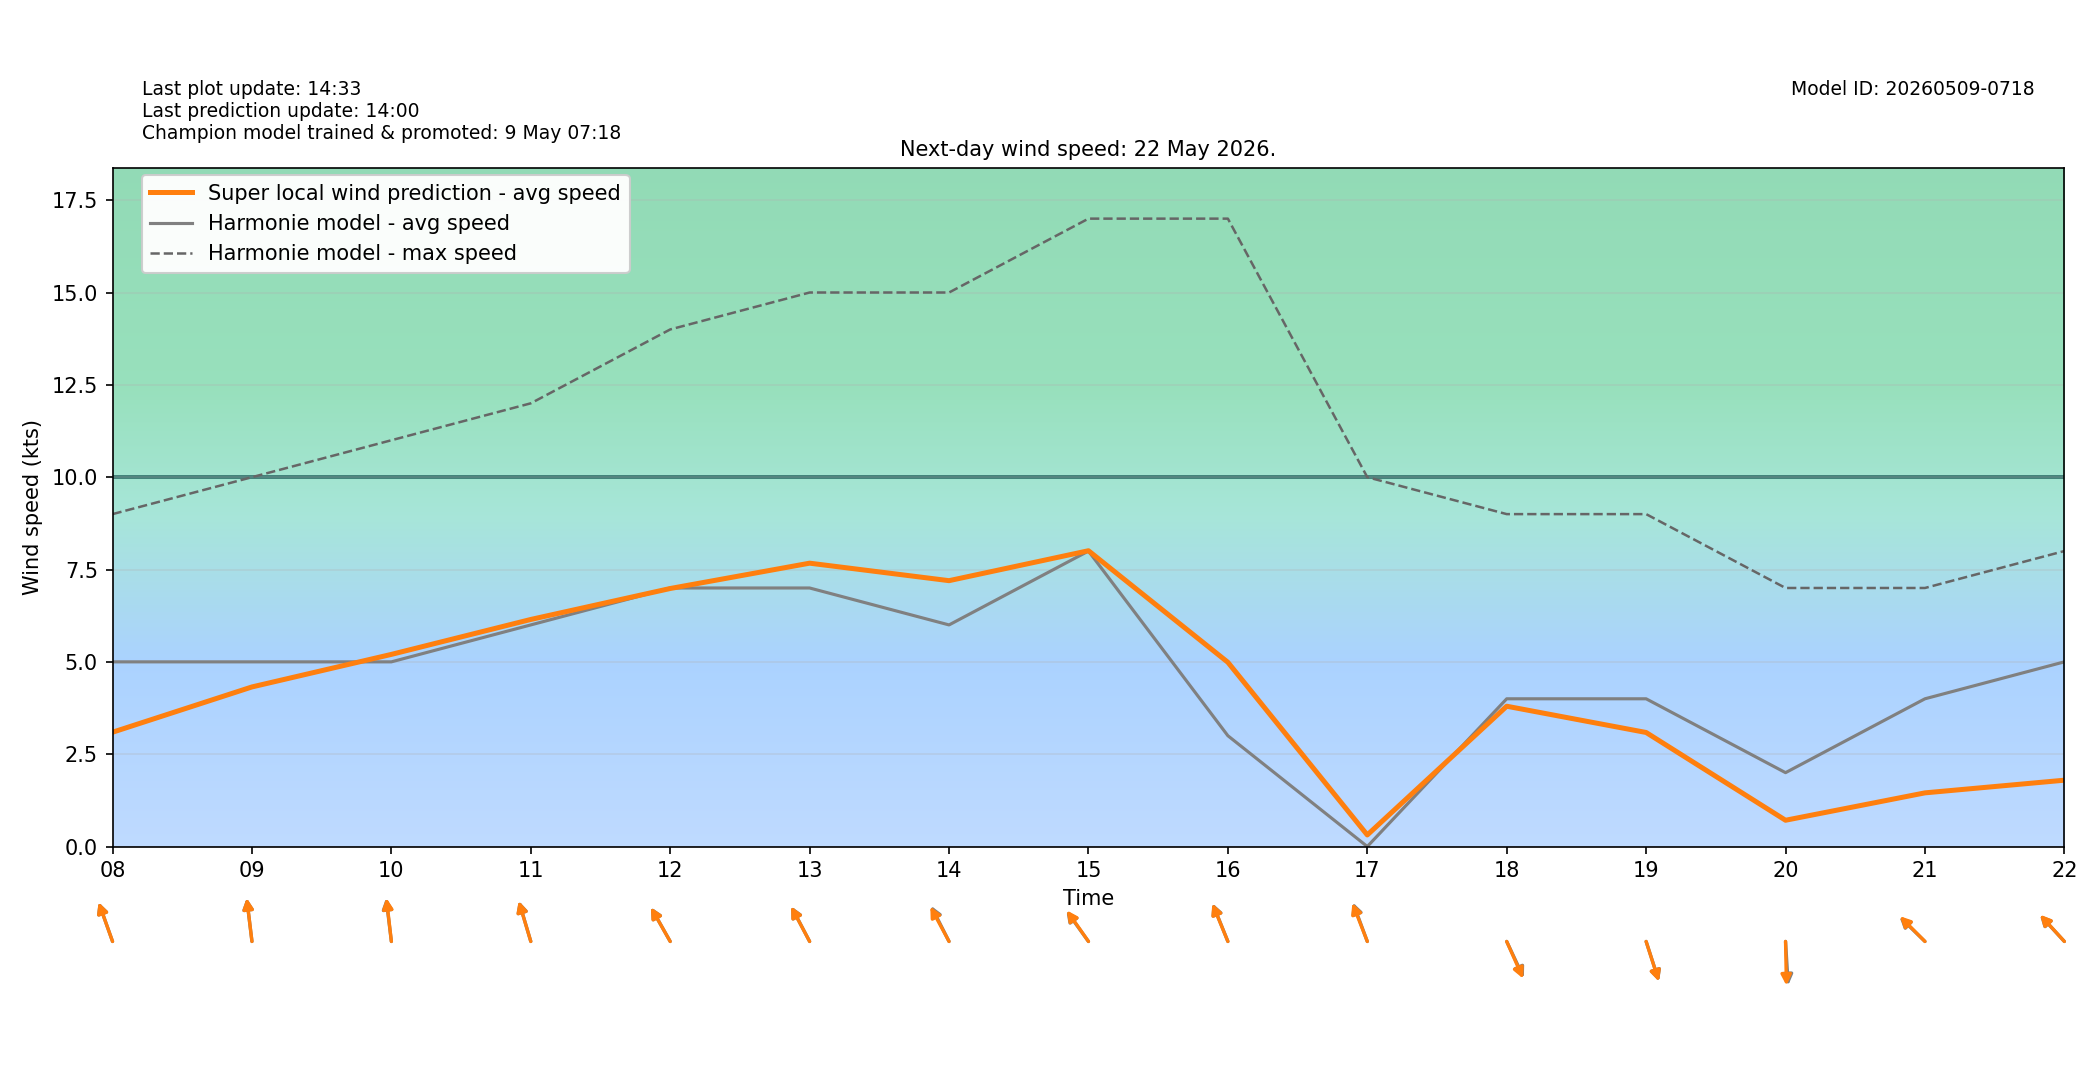

The file beside this chart, header and first rows:
target_time_utc, target_time_local, hour_utc, hour_local, forecast_wind_speed, forecast_wind_min, forecast_wind_max, lstm_pred_wind_speed, delta_speed_lstm_minus_forecast, forecast_wind_dir_deg, lstm_pred_wind_dir_deg, delta_dir_lstm_minus_forecast
2026-05-21T22:00:00Z, 2026-05-22T00:00:00+0200, 22, 00, 2.0, 2.0, 3.0, 1.037, -0.963, 185.0, 186.6, 1.567
2026-05-21T23:00:00Z, 2026-05-22T01:00:00+0200, 23, 01, 2.0, 2.0, 3.0, 0.9788, -1.021, 177.0, 178.4, 1.444
2026-05-22T00:00:00Z, 2026-05-22T02:00:00+0200, 00, 02, 4.0, 4.0, 5.0, 1.392, -2.608, 158.0, 160.3, 2.298
2026-05-22T01:00:00Z, 2026-05-22T03:00:00+0200, 01, 03, 4.0, 4.0, 6.0, 1.373, -2.627, 151.0, 151.8, 0.8216
2026-05-22T02:00:00Z, 2026-05-22T04:00:00+0200, 02, 04, 5.0, 5.0, 8.0, 1.951, -3.049, 151.0, 151.7, 0.6515
2026-05-22T03:00:00Z, 2026-05-22T05:00:00+0200, 03, 05, 5.0, 5.0, 9.0, 2.415, -2.585, 160.0, 158.9, -1.127
2026-05-22T04:00:00Z, 2026-05-22T06:00:00+0200, 04, 06, 4.0, 4.0, 7.0, 1.529, -2.471, 141.0, 141.6, 0.621
2026-05-22T05:00:00Z, 2026-05-22T07:00:00+0200, 05, 07, 5.0, 5.0, 8.0, 2.175, -2.825, 136.0, 138.4, 2.388
2026-05-22T06:00:00Z, 2026-05-22T08:00:00+0200, 06, 08, 5.0, 5.0, 9.0, 3.095, -1.905, 153.0, 152.9, -0.09798
2026-05-22T07:00:00Z, 2026-05-22T09:00:00+0200, 07, 09, 5.0, 5.0, 10.0, 4.321, -0.6792, 170.0, 170.2, 0.1742
2026-05-22T08:00:00Z, 2026-05-22T10:00:00+0200, 08, 10, 5.0, 5.0, 11.0, 5.202, 0.2021, 170.0, 170.7, 0.6588
2026-05-22T09:00:00Z, 2026-05-22T11:00:00+0200, 09, 11, 6.0, 6.0, 12.0, 6.148, 0.148, 157.0, 156.7, -0.254
2026-05-22T10:00:00Z, 2026-05-22T12:00:00+0200, 10, 12, 7.0, 7.0, 14.0, 6.986, -0.01407, 141.0, 140.8, -0.2032
2026-05-22T11:00:00Z, 2026-05-22T13:00:00+0200, 11, 13, 7.0, 7.0, 15.0, 7.672, 0.6717, 143.0, 142.7, -0.3183
2026-05-22T12:00:00Z, 2026-05-22T14:00:00+0200, 12, 14, 6.0, 6.0, 15.0, 7.198, 1.198, 144.0, 142.3, -1.666
2026-05-22T13:00:00Z, 2026-05-22T15:00:00+0200, 13, 15, 8.0, 8.0, 17.0, 8.009, 0.008814, 134.0, 134.9, 0.9175
2026-05-22T14:00:00Z, 2026-05-22T16:00:00+0200, 14, 16, 3.0, 3.0, 17.0, 4.988, 1.988, 150.0, 149.4, -0.5548
2026-05-22T15:00:00Z, 2026-05-22T17:00:00+0200, 15, 17, 0.0, 0.0, 10.0, 0.3134, 0.3134, 152.0, 150.8, -1.174
2026-05-22T16:00:00Z, 2026-05-22T18:00:00+0200, 16, 18, 4.0, 4.0, 9.0, 3.799, -0.2014, 326.0, 327.5, 1.531
2026-05-22T17:00:00Z, 2026-05-22T19:00:00+0200, 17, 19, 4.0, 4.0, 9.0, 3.088, -0.9122, 335.0, 335.4, 0.3668
2026-05-22T18:00:00Z, 2026-05-22T20:00:00+0200, 18, 20, 2.0, 2.0, 7.0, 0.7114, -1.289, 355.0, 358.4, 3.351
2026-05-22T19:00:00Z, 2026-05-22T21:00:00+0200, 19, 21, 4.0, 4.0, 7.0, 1.453, -2.547, 124.0, 125, 1.016
2026-05-22T20:00:00Z, 2026-05-22T22:00:00+0200, 20, 22, 5.0, 5.0, 8.0, 1.796, -3.204, 127.0, 127.4, 0.4291
2026-05-22T21:00:00Z, 2026-05-22T23:00:00+0200, 21, 23, 6.0, 6.0, 9.0, 2.174, -3.826, 127.0, 129.2, 2.2
